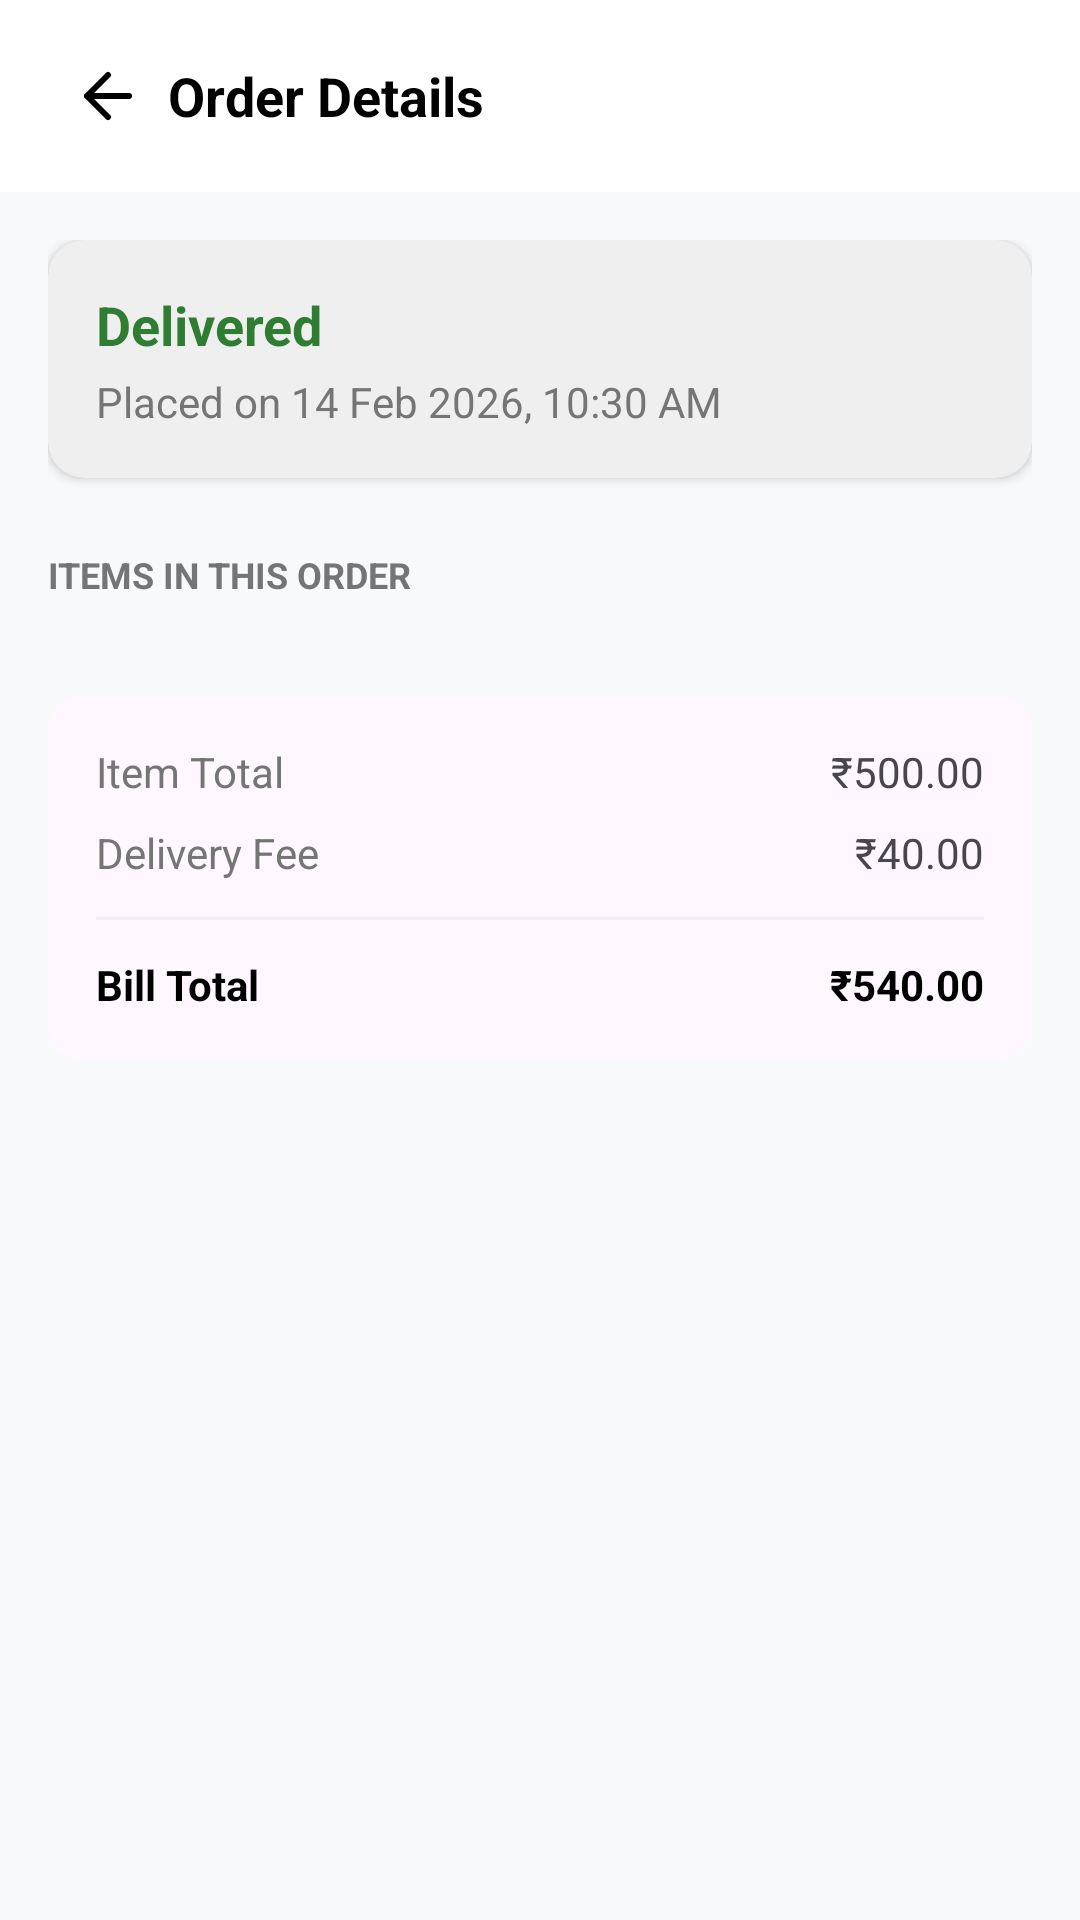

Here is an Android app screen rendered from its layout file. Give the layout XML and the strings, colors and styles it references.
<!-- AndroidManifest.xml: application theme Theme.MyGrocery -->
<!-- res/layout/activity_order_details.xml -->
<?xml version="1.0" encoding="utf-8"?>
<androidx.coordinatorlayout.widget.CoordinatorLayout xmlns:android="http://schemas.android.com/apk/res/android"
    xmlns:app="http://schemas.android.com/apk/res-auto"
    xmlns:tools="http://schemas.android.com/tools"
    android:layout_width="match_parent"
    android:layout_height="match_parent"
    android:background="#F8F9FB">

    <com.google.android.material.appbar.AppBarLayout
        android:layout_width="match_parent"
        android:layout_height="wrap_content"
        app:elevation="0dp">

        <androidx.appcompat.widget.Toolbar
            android:id="@+id/toolbar"
            android:layout_width="match_parent"
            android:layout_height="?attr/actionBarSize"
            android:background="@color/white">

            <ImageView
                android:id="@+id/btnBack"
                android:layout_width="wrap_content"
                android:layout_height="wrap_content"
                android:padding="8dp"
                android:src="@drawable/ic_back" />

            <TextView
                android:layout_width="wrap_content"
                android:layout_height="wrap_content"
                android:layout_marginStart="16dp"
                android:text="Order Details"
                android:textColor="@color/black"
                android:textSize="18sp"
                android:textStyle="bold" />
        </androidx.appcompat.widget.Toolbar>
    </com.google.android.material.appbar.AppBarLayout>

    <androidx.core.widget.NestedScrollView
        android:layout_width="match_parent"
        android:layout_height="match_parent"
        app:layout_behavior="@string/appbar_scrolling_view_behavior">

        <LinearLayout
            android:layout_width="match_parent"
            android:layout_height="wrap_content"
            android:orientation="vertical"
            android:padding="16dp">

            <com.google.android.material.card.MaterialCardView
                android:layout_width="match_parent"
                android:layout_height="wrap_content"
                app:cardCornerRadius="12dp"
                app:cardElevation="2dp"
                app:strokeWidth="0dp">

                <LinearLayout
                    android:layout_width="match_parent"
                    android:layout_height="wrap_content"
                    android:orientation="vertical"
                    android:padding="16dp">

                    <TextView
                        android:id="@+id/tvDetailStatusTitle"
                        android:layout_width="wrap_content"
                        android:layout_height="wrap_content"
                        android:text="Delivered"
                        android:textColor="#2E7D32"
                        android:textSize="18sp"
                        android:textStyle="bold" />

                    <TextView
                        android:id="@+id/tvDetailDate"
                        android:layout_width="wrap_content"
                        android:layout_height="wrap_content"
                        android:layout_marginTop="4dp"
                        android:text="Placed on 14 Feb 2026, 10:30 AM"
                        android:textColor="@color/gray" />
                </LinearLayout>
            </com.google.android.material.card.MaterialCardView>

            <TextView
                android:layout_width="wrap_content"
                android:layout_height="wrap_content"
                android:layout_marginTop="24dp"
                android:layout_marginBottom="8dp"
                android:text="ITEMS IN THIS ORDER"
                android:textColor="@color/gray"
                android:textSize="12sp"
                android:textStyle="bold" />

            <androidx.recyclerview.widget.RecyclerView
                android:id="@+id/rvOrderItems"
                android:layout_width="match_parent"
                android:layout_height="wrap_content"
                android:nestedScrollingEnabled="false"
                tools:listitem="@layout/item_order_product" />

            <com.google.android.material.card.MaterialCardView
                android:layout_width="match_parent"
                android:layout_height="wrap_content"
                android:layout_marginTop="24dp"
                app:cardCornerRadius="12dp"
                app:strokeWidth="0dp">

                <LinearLayout
                    android:layout_width="match_parent"
                    android:layout_height="wrap_content"
                    android:orientation="vertical"
                    android:padding="16dp">

                    <RelativeLayout
                        android:layout_width="match_parent"
                        android:layout_height="wrap_content">

                        <TextView
                            android:text="Item Total"
                            android:textColor="@color/gray"
                            android:layout_height="wrap_content"
                            android:layout_width="wrap_content"/>

                        <TextView
                            android:id="@+id/tvSubtotal"
                            android:layout_alignParentEnd="true"
                            android:text="₹500.00"
                            android:layout_height="wrap_content"
                            android:layout_width="wrap_content"/>
                    </RelativeLayout>

                    <RelativeLayout
                        android:layout_width="match_parent"
                        android:layout_height="wrap_content"
                        android:layout_marginTop="8dp">

                        <TextView
                            android:text="Delivery Fee"
                            android:textColor="@color/gray"
                            android:layout_height="wrap_content"
                            android:layout_width="wrap_content"/>

                        <TextView
                            android:id="@+id/tvDeliveryFee"
                            android:layout_alignParentEnd="true"
                            android:text="₹40.00"
                            android:layout_height="wrap_content"
                            android:layout_width="wrap_content"/>
                    </RelativeLayout>

                    <View
                        android:layout_width="match_parent"
                        android:layout_height="1dp"
                        android:layout_marginVertical="12dp"
                        android:background="#F0F0F0" />

                    <RelativeLayout
                        android:layout_width="match_parent"
                        android:layout_height="wrap_content">

                        <TextView
                            android:text="Bill Total"
                            android:textColor="@color/black"
                            android:textStyle="bold"
                            android:layout_height="wrap_content"
                            android:layout_width="wrap_content"/>

                        <TextView
                            android:id="@+id/tvBillTotal"
                            android:layout_alignParentEnd="true"
                            android:text="₹540.00"
                            android:textColor="@color/black"
                            android:textStyle="bold"
                            android:layout_height="wrap_content"
                            android:layout_width="wrap_content"/>
                    </RelativeLayout>

                </LinearLayout>
            </com.google.android.material.card.MaterialCardView>

        </LinearLayout>
    </androidx.core.widget.NestedScrollView>

</androidx.coordinatorlayout.widget.CoordinatorLayout>
<!-- res/layout/item_order_product.xml (included above) -->
<?xml version="1.0" encoding="utf-8"?>
<LinearLayout xmlns:android="http://schemas.android.com/apk/res/android"
    android:layout_width="match_parent"
    android:layout_height="wrap_content"
    android:orientation="horizontal"
    android:paddingVertical="8dp"
    android:gravity="center_vertical">

    <com.google.android.material.card.MaterialCardView
        android:layout_width="50dp"
        android:layout_height="50dp"
        app:cardCornerRadius="8dp"
        app:cardElevation="0dp"
        app:strokeColor="#F0F0F0"
        app:strokeWidth="1dp"
        xmlns:app="http://schemas.android.com/apk/res-auto">

        <ImageView
            android:id="@+id/ivProductImage"
            android:layout_width="match_parent"
            android:layout_height="match_parent"
            android:scaleType="centerInside"
            android:src="@drawable/ic_placeholder_grocery" />
    </com.google.android.material.card.MaterialCardView>

    <LinearLayout
        android:layout_width="0dp"
        android:layout_height="wrap_content"
        android:layout_weight="1"
        android:layout_marginStart="12dp"
        android:orientation="vertical">

        <TextView
            android:id="@+id/tvProductName"
            android:layout_width="wrap_content"
            android:layout_height="wrap_content"
            android:text="Fresh Milk 1L"
            android:textColor="@color/black"
            android:textSize="14sp"
            android:fontFamily="sans-serif-medium" />

        <TextView
            android:id="@+id/tvProductQty"
            android:layout_width="wrap_content"
            android:layout_height="wrap_content"
            android:text="Qty: 1"
            android:textColor="@color/gray"
            android:textSize="12sp" />
    </LinearLayout>

    <TextView
        android:id="@+id/tvProductPrice"
        android:layout_width="wrap_content"
        android:layout_height="wrap_content"
        android:text="₹60.00"
        android:textColor="@color/black"
        android:textStyle="bold"
        android:textSize="14sp" />

</LinearLayout>
<!-- resources referenced by this layout -->
<resources>
  <color name="black">#FF000000</color>
  <color name="gray">#757575</color>
  <color name="white">#FFFFFFFF</color>
  <!-- drawable ic_back (drawable) -->
  <?xml version="1.0" encoding="utf-8"?>
  <vector xmlns:android="http://schemas.android.com/apk/res/android"
      android:width="24dp"
      android:height="24dp"
      android:viewportWidth="24"
      android:viewportHeight="24">
  
      
      <path
          android:fillColor="#00000000"
          android:strokeColor="#000000"
          android:strokeWidth="2"
          android:strokeLineCap="round"
          android:strokeLineJoin="round"
          android:pathData="M19,12H5M12,19l-7,-7 7,-7"/>
  </vector>
  <!-- drawable ic_placeholder_grocery (drawable) -->
  <?xml version="1.0" encoding="utf-8"?>
  <vector xmlns:android="http://schemas.android.com/apk/res/android"
      android:width="24dp"
      android:height="24dp"
      android:viewportWidth="24"
      android:viewportHeight="24">
      <path
          android:fillColor="#CCCCCC"
          android:pathData="M7,18c-1.1,0 -1.99,0.9 -1.99,2S5.9,22 7,22s2,-0.9 2,-2 -0.9,-2 -2,-2zM1,2v2h2l3.6,7.59 -1.35,2.45c-0.16,0.28 -0.25,0.61 -0.25,0.96 0,1.1 0.9,2 2,2h12v-2L7.42,15c-0.14,0 -0.25,-0.11 -0.25,-0.25l0.03,-0.12L8.1,13h7.45c0.75,0 1.41,-0.41 1.75,-1.03l3.58,-6.49c0.08,-0.14 0.12,-0.31 0.12,-0.48 0,-0.55 -0.45,-1 -1,-1L5.21,4l-0.94,-2L1,2zM17,18c-1.1,0 -1.99,0.9 -1.99,2s0.89,2 1.99,2 2,-0.9 2,-2 -0.9,-2 -2,-2z"/>
  </vector>
  <style name="Theme.MyGrocery" parent="Base.Theme.MyGrocery" />
  <style name="Base.Theme.MyGrocery" parent="Theme.Material3.DayNight.NoActionBar">
          <item name="colorPrimary">@color/primaryColor</item>
          <item name="colorPrimaryDark">@color/primaryDark</item>
          <item name="colorAccent">#009D05</item>
  
          <item name="android:windowContentTransitions">true</item>
          <item name="android:windowSharedElementEnterTransition">@android:transition/move</item>
          <item name="android:windowSharedElementExitTransition">@android:transition/move</item>
      </style>
  <color name="primaryColor">#2B902F</color>
  <color name="primaryDark">#09610D</color>
</resources>
